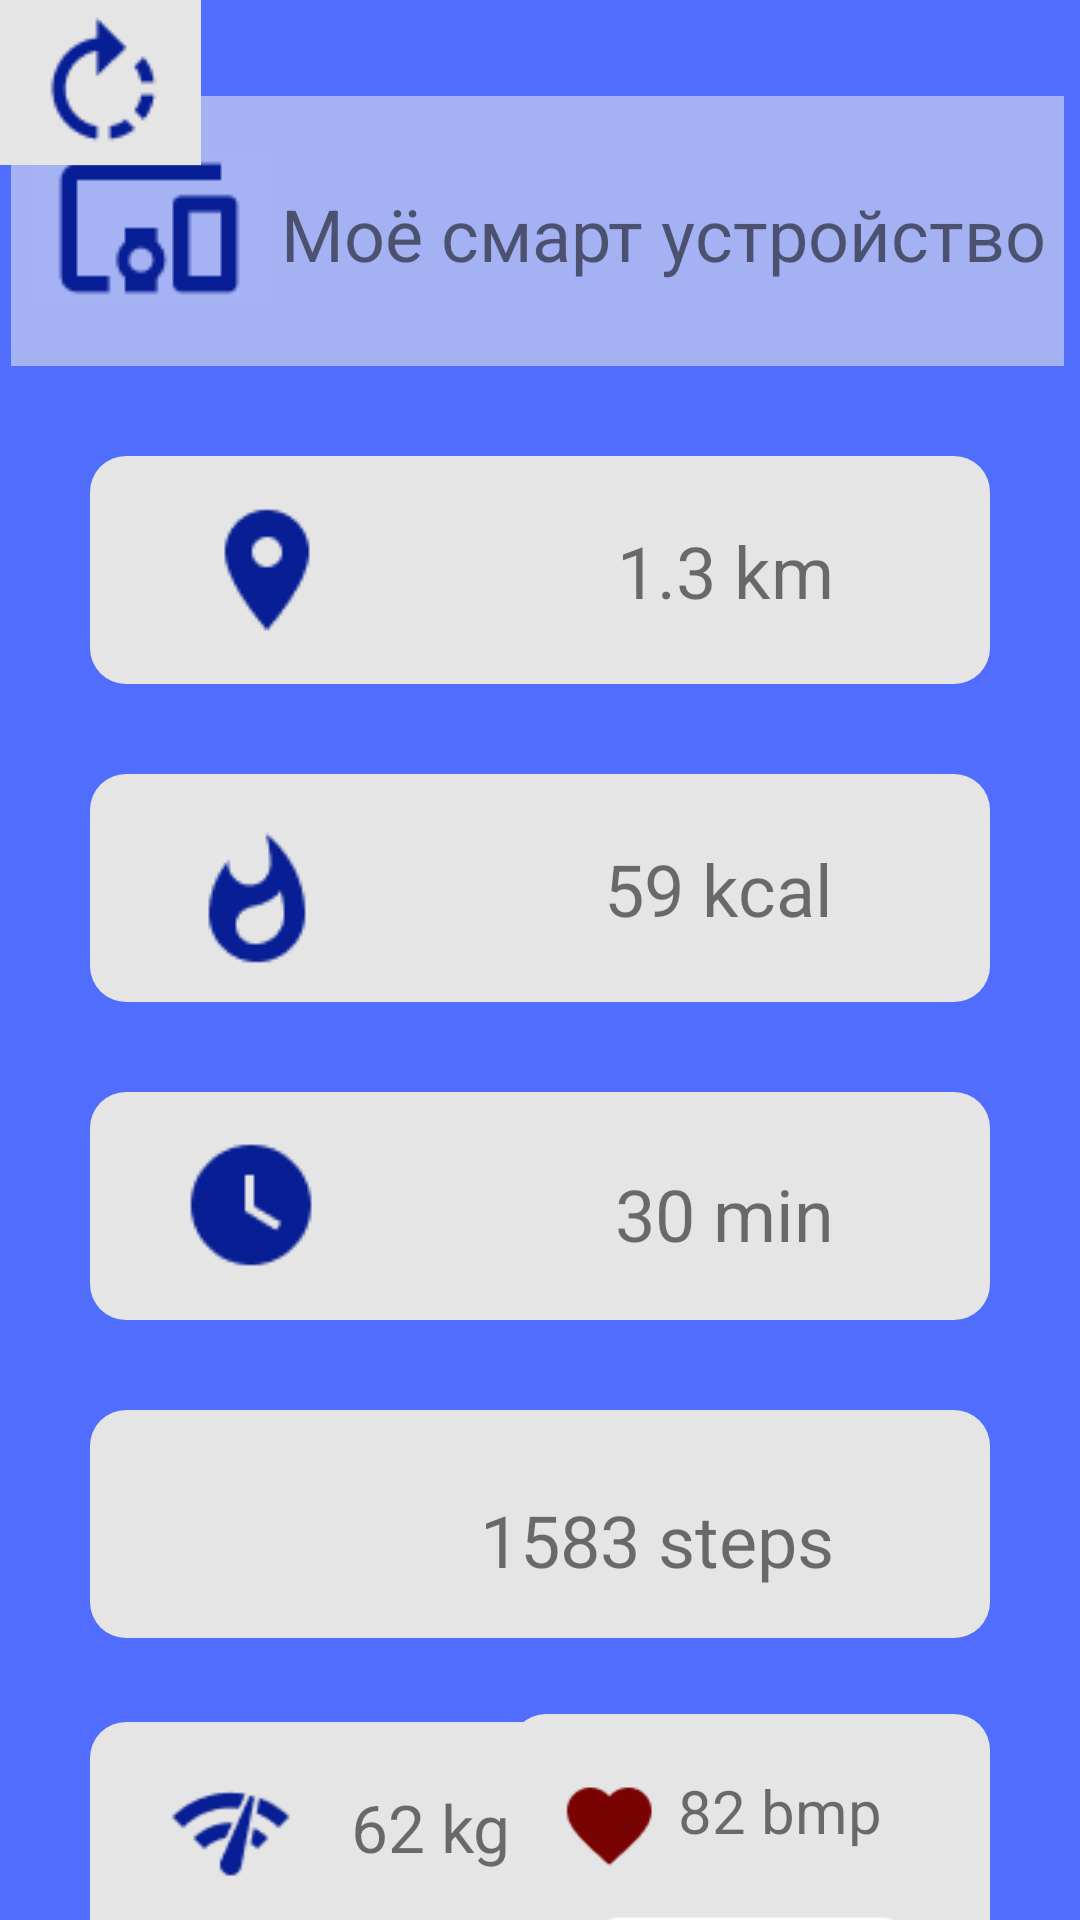

Write the Android layout XML for this screen, with the resource values it uses.
<!-- AndroidManifest.xml: application theme Theme.Pr9BarsukPr21101 -->
<!-- res/layout/activity_start.xml -->
<?xml version="1.0" encoding="utf-8"?>
<androidx.constraintlayout.widget.ConstraintLayout xmlns:android="http://schemas.android.com/apk/res/android"
    xmlns:app="http://schemas.android.com/apk/res-auto"
    xmlns:tools="http://schemas.android.com/tools"
    android:layout_width="match_parent"
    android:layout_height="match_parent"
    android:background="#516DFE"
    tools:context=".start">

    <View
        android:id="@+id/view2"
        android:layout_width="351dp"
        android:layout_height="90dp"
        android:layout_marginHorizontal="30dp"
        android:layout_marginTop="32dp"
        android:background="#A4B1F2"
        app:layout_constraintDimensionRatio="w,1:1"
        app:layout_constraintEnd_toEndOf="parent"
        app:layout_constraintHorizontal_bias="0.52"
        app:layout_constraintStart_toStartOf="parent"
        app:layout_constraintTop_toTopOf="parent" />


    <View
        android:id="@+id/view3"
        android:layout_width="match_parent"
        android:layout_height="76dp"
        android:layout_margin="30dp"
        android:background="@drawable/radius"
        app:layout_constraintEnd_toEndOf="parent"
        app:layout_constraintStart_toStartOf="parent"
        app:layout_constraintTop_toBottomOf="@+id/view2" />


    <TextView
        android:id="@+id/textView"
        android:layout_width="wrap_content"
        android:layout_height="wrap_content"
        android:layout_marginStart="24dp"
        android:layout_marginEnd="52dp"
        android:text="Моё смарт устройство"
        android:textSize="24dp"
        app:layout_constraintBottom_toBottomOf="@+id/view2"
        app:layout_constraintEnd_toEndOf="@+id/view2"
        app:layout_constraintHorizontal_bias="0.347"
        app:layout_constraintStart_toEndOf="@+id/computer"
        app:layout_constraintTop_toTopOf="@+id/view2"
        app:layout_constraintVertical_bias="0.517" />

    <TextView
        android:id="@+id/km"
        android:layout_width="wrap_content"
        android:layout_height="wrap_content"
        android:layout_marginEnd="52dp"
        android:text="1.3 km"
        android:textSize="24dp"

        app:layout_constraintBottom_toBottomOf="@+id/view3"
        app:layout_constraintEnd_toEndOf="@+id/view3"
        app:layout_constraintHorizontal_bias="1.0"
        app:layout_constraintStart_toEndOf="@+id/location"
        app:layout_constraintTop_toTopOf="@+id/view3" />

    <View
        android:id="@+id/view4"
        android:layout_width="match_parent"
        android:layout_height="76dp"
        android:layout_margin="30dp"
        android:layout_marginTop="20dp"
        android:background="@drawable/radius"
        app:layout_constraintEnd_toEndOf="parent"

        app:layout_constraintHorizontal_bias="0.589"
        app:layout_constraintStart_toStartOf="parent"
        app:layout_constraintTop_toBottomOf="@+id/view3" />

    <View
        android:id="@+id/view_3"
        android:layout_width="match_parent"
        android:layout_height="76dp"
        android:layout_margin="30dp"
        android:layout_marginTop="20dp"
        android:background="@drawable/radius"
        app:layout_constraintEnd_toEndOf="parent"
        app:layout_constraintHorizontal_bias="0.589"
        app:layout_constraintStart_toStartOf="parent"
        app:layout_constraintTop_toBottomOf="@+id/view4" />


    <View
        android:id="@+id/view_2"
        android:layout_width="match_parent"
        android:layout_height="76dp"
        android:layout_margin="30dp"
        android:layout_marginTop="28dp"
        android:background="@drawable/radius"

        app:layout_constraintEnd_toEndOf="parent"
        app:layout_constraintHorizontal_bias="0.466"
        app:layout_constraintStart_toStartOf="parent"
        app:layout_constraintTop_toBottomOf="@+id/view_3" />

    <TextView
        android:id="@+id/kcal"
        android:layout_width="wrap_content"
        android:layout_height="wrap_content"
        android:layout_marginEnd="52dp"
        android:text="59 kcal"
        android:textSize="24dp"
        app:layout_constraintBottom_toBottomOf="@+id/view4"
        app:layout_constraintEnd_toEndOf="@+id/view4"
        app:layout_constraintTop_toTopOf="@+id/view4"
        app:layout_constraintVertical_bias="0.5" />


    <TextView
        android:id="@+id/text_clock"
        android:layout_width="wrap_content"
        android:layout_height="wrap_content"
        android:layout_marginEnd="52dp"
        android:text="30 min"
        android:textSize="24dp"
        app:layout_constraintBottom_toBottomOf="@+id/view_3"
        app:layout_constraintEnd_toEndOf="@+id/view_3"
        app:layout_constraintHorizontal_bias="1.0"
        app:layout_constraintStart_toEndOf="@+id/o_clock"
        app:layout_constraintTop_toTopOf="@+id/view_3"
        app:layout_constraintVertical_bias="0.557" />

    <TextView
        android:id="@+id/steps"
        android:layout_width="wrap_content"
        android:layout_height="wrap_content"
        android:layout_marginEnd="52dp"
        android:text="1583 steps"
        android:textSize="24dp"
        app:layout_constraintBottom_toBottomOf="@+id/view_2"
        app:layout_constraintEnd_toEndOf="@+id/view_2"
        app:layout_constraintTop_toTopOf="@+id/view_2"
        app:layout_constraintVertical_bias="0.615" />

    <View
        android:id="@+id/view_sqr"
        android:layout_width="160dp"
        android:layout_height="130dp"
        android:layout_marginStart="30dp"
        android:layout_marginTop="28dp"
        android:background="@drawable/radius"
        app:layout_constraintBottom_toBottomOf="parent"
        app:layout_constraintStart_toStartOf="parent"
        app:layout_constraintTop_toBottomOf="@+id/view_2"
        app:layout_constraintVertical_bias="0.0" />

    <View
        android:id="@+id/view_sqr2"
        android:layout_width="160dp"
        android:layout_height="130dp"
        android:layout_marginTop="28dp"
        android:layout_marginRight="30dp"
        android:background="@drawable/radius"
        app:layout_constraintBottom_toBottomOf="parent"
        app:layout_constraintEnd_toEndOf="parent"
        app:layout_constraintTop_toBottomOf="@+id/view_2"
        app:layout_constraintVertical_bias="0.043" />


    <TextView
        android:id="@+id/kg"
        android:layout_width="wrap_content"
        android:layout_height="wrap_content"
        android:text="62 kg"
        android:textSize="22dp"
        app:layout_constraintBottom_toBottomOf="@+id/view_sqr"
        app:layout_constraintEnd_toEndOf="@+id/view_sqr"
        app:layout_constraintHorizontal_bias="0.479"
        app:layout_constraintStart_toEndOf="@+id/vifi"
        app:layout_constraintTop_toTopOf="@+id/view_sqr"
        app:layout_constraintVertical_bias="0.202" />

    <ImageView
        android:id="@+id/imageView8"
        android:layout_width="164dp"
        android:layout_height="52dp"
        android:layout_marginBottom="9dp"
        app:layout_constraintBottom_toBottomOf="@+id/view_sqr"
        app:layout_constraintEnd_toEndOf="@+id/view_sqr"
        app:layout_constraintStart_toStartOf="@+id/view_sqr"
        app:srcCompat="@drawable/line1" />

    <ImageView
        android:id="@+id/imageView9"
        android:layout_width="159dp"
        android:layout_height="55dp"
        android:layout_marginBottom="9dp"
        app:layout_constraintBottom_toBottomOf="@+id/view_sqr2"
        app:layout_constraintEnd_toEndOf="@+id/view_sqr2"
        app:layout_constraintStart_toStartOf="@+id/view_sqr2"
        app:srcCompat="@drawable/line2" />


    <TextView
        android:id="@+id/bmp"
        android:layout_width="84dp"
        android:layout_height="33dp"
        android:layout_marginEnd="20dp"
        android:text="82 bmp"
        android:textSize="20dp"
        app:layout_constraintBottom_toBottomOf="@+id/view_sqr2"
        app:layout_constraintEnd_toEndOf="@+id/view_sqr2"
        app:layout_constraintHorizontal_bias="1.0"
        app:layout_constraintStart_toEndOf="@+id/heart"
        app:layout_constraintTop_toTopOf="@+id/view_sqr2"
        app:layout_constraintVertical_bias="0.192" />

    <ImageButton
        android:id="@+id/computer"
        android:layout_width="86dp"
        android:layout_height="52dp"
        android:layout_marginStart="4dp"
        android:background="#A4B1F2"
        app:layout_constraintBottom_toBottomOf="@+id/view2"
        app:layout_constraintStart_toStartOf="@+id/view2"
        app:layout_constraintTop_toTopOf="@+id/view2"
        app:layout_constraintVertical_bias="0.473"
        app:srcCompat="@drawable/screenshot_4" />

    <ImageButton
        android:id="@+id/location"
        android:layout_width="62dp"
        android:layout_height="74dp"
        android:layout_marginStart="28dp"
        android:background="@color/greylight"
        app:layout_constraintBottom_toBottomOf="@+id/view3"
        app:layout_constraintStart_toStartOf="@+id/view3"
        app:layout_constraintTop_toTopOf="@+id/view3"
        app:layout_constraintVertical_bias="0.5"
        app:srcCompat="@drawable/screenshot_5" />

    <ImageButton
        android:id="@+id/imageView3"
        android:layout_width="65dp"
        android:layout_height="76dp"
        android:layout_marginStart="24dp"
        android:background="@color/greylight"
        app:layout_constraintBottom_toBottomOf="@+id/view4"
        app:layout_constraintStart_toStartOf="@+id/view4"
        app:layout_constraintTop_toTopOf="@+id/view4"
        app:layout_constraintVertical_bias="0.0"
        app:srcCompat="@drawable/screenshot_6" />

    <ImageButton
        android:id="@+id/o_clock"
        android:layout_width="50dp"
        android:layout_height="50dp"
        android:layout_marginStart="28dp"
        android:background="@color/greylight"
        app:layout_constraintBottom_toBottomOf="@+id/view_3"
        app:layout_constraintStart_toStartOf="@+id/view_3"
        app:layout_constraintTop_toTopOf="@+id/view_3"
        app:layout_constraintVertical_bias="0.5"
        app:srcCompat="@drawable/screenshot_1" />

    <ImageView
        android:id="@+id/vifi"
        android:layout_width="45dp"
        android:layout_height="45dp"
        android:layout_marginStart="24dp"
        app:layout_constraintBottom_toBottomOf="@+id/view_sqr"
        app:layout_constraintStart_toStartOf="@+id/view_sqr"
        app:layout_constraintTop_toTopOf="@+id/view_sqr"
        app:layout_constraintVertical_bias="0.179"
        app:srcCompat="@drawable/screenshot_7" />

    <ImageView
        android:id="@+id/heart"
        android:layout_width="45dp"
        android:layout_height="45dp"
        android:layout_marginStart="12dp"
        app:layout_constraintBottom_toBottomOf="@+id/view_sqr2"
        app:layout_constraintStart_toStartOf="@+id/view_sqr2"
        app:layout_constraintTop_toTopOf="@+id/view_sqr2"
        app:layout_constraintVertical_bias="0.164"
        app:srcCompat="@drawable/screenshot_8" />

    <ImageView
        android:id="@+id/imageView2"
        android:layout_width="wrap_content"
        android:layout_height="wrap_content"
        app:srcCompat="@drawable/screenshot_2"
        tools:layout_editor_absoluteX="50dp"
        tools:layout_editor_absoluteY="481dp" />


</androidx.constraintlayout.widget.ConstraintLayout>
<!-- resources referenced by this layout -->
<resources>
  <color name="greylight">#E5E5E5</color>
  <!-- drawable line1: png bitmap (drawable, 3446 bytes) -->
  <!-- drawable line2: png bitmap (drawable, 6651 bytes) -->
  <!-- drawable radius (drawable) -->
  <?xml version="1.0" encoding="utf-8"?>
  <shape xmlns:android="http://schemas.android.com/apk/res/android">
      <corners android:radius="12dp"/>
      <solid android:color="@color/greylight"/>
  </shape>
  <!-- drawable screenshot_1: png bitmap (drawable, 856 bytes) -->
  <!-- drawable screenshot_2: png bitmap (drawable, 862 bytes) -->
  <!-- drawable screenshot_4: png bitmap (drawable, 828 bytes) -->
  <!-- drawable screenshot_5: png bitmap (drawable, 759 bytes) -->
  <!-- drawable screenshot_6: png bitmap (drawable, 896 bytes) -->
  <!-- drawable screenshot_7: png bitmap (drawable, 899 bytes) -->
  <!-- drawable screenshot_8: png bitmap (drawable, 706 bytes) -->
  <style name="Theme.Pr9BarsukPr21101" parent="Theme.MaterialComponents.DayNight.NoActionBar">
          
          <item name="colorPrimary">@color/purple_500</item>
          <item name="colorPrimaryVariant">@color/purple_700</item>
          <item name="colorOnPrimary">@color/white</item>
          
          <item name="colorSecondary">@color/teal_200</item>
          <item name="colorSecondaryVariant">@color/teal_700</item>
          <item name="colorOnSecondary">@color/black</item>
          
          <item name="android:statusBarColor">?attr/colorPrimaryVariant</item>
          
      </style>
  <color name="purple_500">#FF6200EE</color>
  <color name="purple_700">#FF3700B3</color>
  <color name="white">#FFFFFFFF</color>
  <color name="teal_200">#FF03DAC5</color>
  <color name="teal_700">#067171</color>
  <color name="black">#FF000000</color>
</resources>
